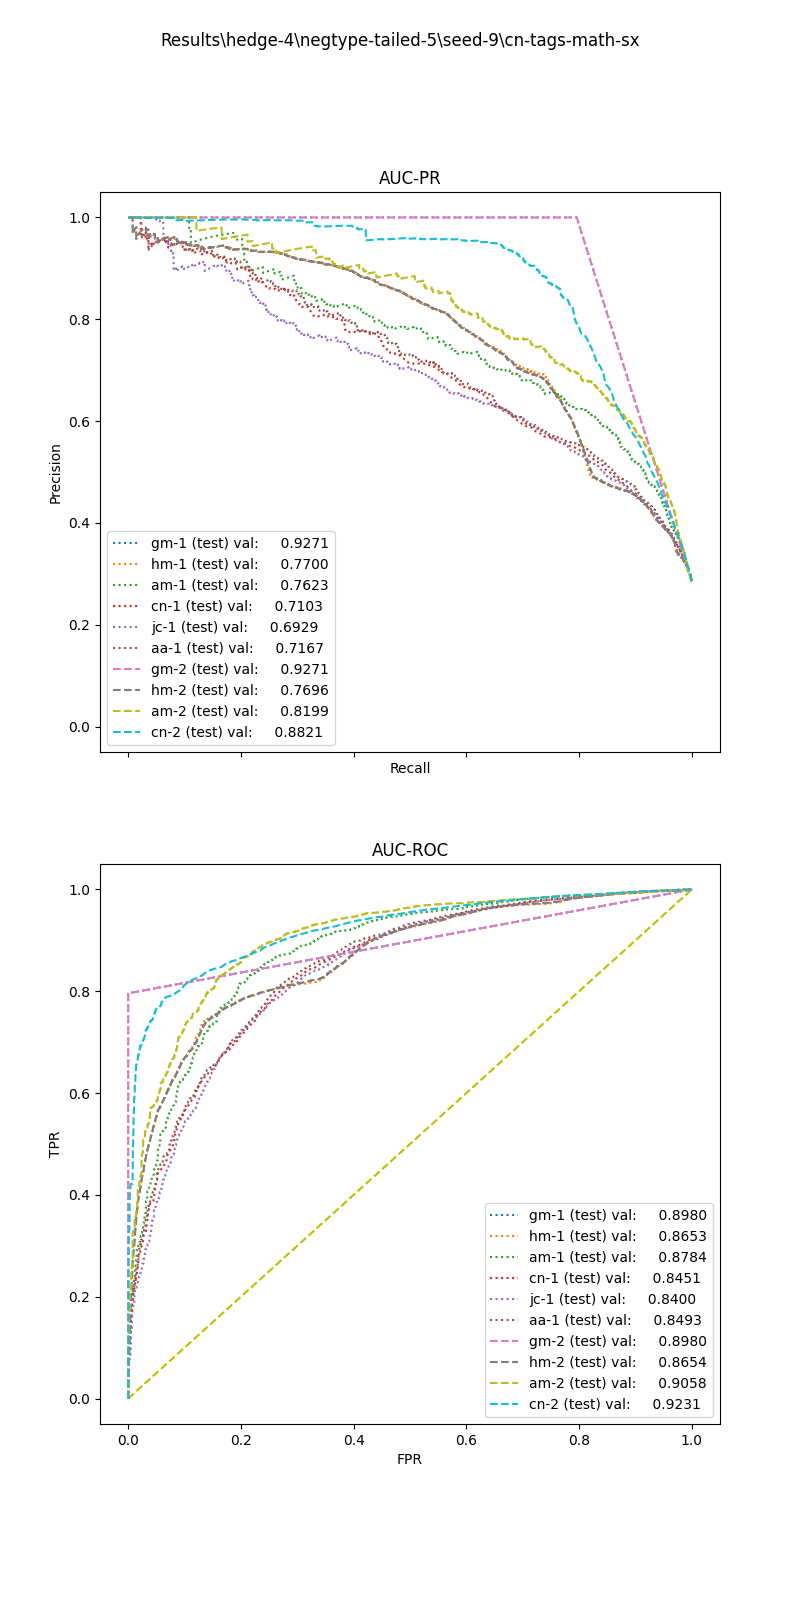

The data file committed next to this chart (first rows):
, input_dim1, pred_dim1, input_dim2, pred_dim2, input_dim3, pred_dim3, label
0, 77.58, 1.0, 0.0, 1.0, , , 1.0
1, 13.68, 0.0, 1.0, 0.0, , , 1.0
2, 9.692, 0.0, 4.0, 1.0, , , 1.0
3, 81.91, 1.0, 4.0, 1.0, , , 1.0
4, 61.12, 1.0, 4.0, 1.0, , , 1.0
5, 83.57, 1.0, 2.0, 1.0, , , 1.0
6, 19.87, 0.0, 2.0, 1.0, , , 1.0
7, 14.47, 0.0, 4.0, 1.0, , , 1.0
8, 68.06, 1.0, 0.0, 1.0, , , 1.0
9, 24.89, 0.0, 4.0, 1.0, , , 1.0
10, 41, 1.0, 4.0, 1.0, , , 1.0
11, 27.97, 0.0, 1.0, 1.0, , , 1.0
12, 74.1, 1.0, 4.0, 1.0, , , 1.0
13, 31.74, 1.0, 2.0, 1.0, , , 1.0
14, 64.04, 1.0, 0.0, 1.0, , , 1.0
15, 9.405, 0.0, 0.0, 0.0, , , 1.0
16, 13.65, 0.0, 2.0, 1.0, , , 1.0
17, 10.25, 0.0, 0.0, 0.0, , , 1.0
18, 67.23, 1.0, 4.0, 1.0, , , 1.0
19, 61.75, 1.0, 4.0, 1.0, , , 1.0
20, 23.05, 0.0, 4.0, 1.0, , , 1.0
21, 1.735, 0.0, 0.0, 0.0, , , 1.0
22, 114.6, 1.0, 4.0, 1.0, , , 1.0
23, 101.2, 1.0, 4.0, 1.0, , , 1.0
24, 8.808, 0.0, 4.0, 1.0, , , 1.0
25, 13.12, 0.0, 0.0, 0.0, , , 1.0
26, 39.17, 1.0, 4.0, 1.0, , , 1.0
27, 39.94, 1.0, 0.0, 0.0, , , 1.0
28, 19.83, 0.0, 0.0, 0.0, , , 1.0
29, 16.17, 0.0, 0.0, 0.0, , , 1.0
30, 48.5, 1.0, 1.0, 1.0, , , 1.0
31, 72.45, 1.0, 4.0, 1.0, , , 1.0
32, 44.85, 1.0, 1.0, 1.0, , , 1.0
33, 18.68, 0.0, 2.0, 1.0, , , 1.0
34, 20.04, 0.0, 2.0, 1.0, , , 1.0
35, 49.9, 1.0, 4.0, 1.0, , , 1.0
36, 95.12, 1.0, 4.0, 1.0, , , 1.0
37, 78.79, 1.0, 2.0, 1.0, , , 1.0
38, 22.7, 0.0, 2.0, 1.0, , , 1.0
39, 31.96, 1.0, 2.0, 1.0, , , 1.0
40, 27.82, 0.0, 2.0, 1.0, , , 1.0
41, 39.77, 1.0, 1.0, 1.0, , , 1.0
42, 8.182, 0.0, 0.0, 0.0, , , 1.0
43, 7.681, 0.0, 0.0, 0.0, , , 1.0
44, 9.898, 0.0, 2.0, 1.0, , , 1.0
45, 27.88, 0.0, 0.0, 0.0, , , 1.0
46, 11.96, 0.0, 0.0, 0.0, , , 1.0
47, 7.636, 0.0, 0.0, 0.0, , , 1.0
48, 17.76, 0.0, 4.0, 1.0, , , 1.0
49, 43.05, 1.0, 0.0, 0.0, , , 1.0
50, 37.87, 1.0, 4.0, 1.0, , , 1.0
51, 125.6, 1.0, 4.0, 1.0, , , 1.0
52, 38.04, 1.0, 2.0, 1.0, , , 1.0
53, 61.35, 1.0, 4.0, 1.0, , , 1.0
54, 21.27, 0.0, 0.0, 0.0, , , 1.0
55, 10.23, 0.0, 0.0, 0.0, , , 1.0
56, 22.86, 0.0, 0.0, 0.0, , , 1.0
57, 18.44, 0.0, 2.0, 1.0, , , 1.0
58, 16.59, 0.0, 4.0, 1.0, , , 1.0
59, 16.59, 0.0, 2.0, 1.0, , , 1.0
... 89,001 more rows
